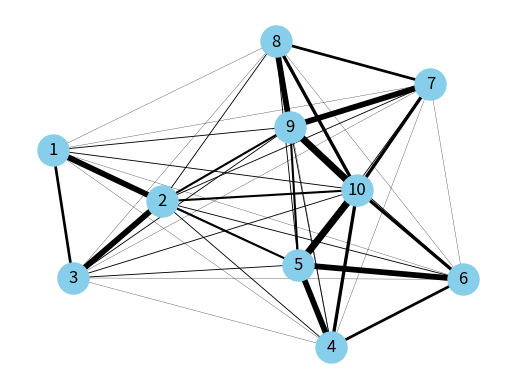

Here is the Python script that generated this plot:
import numpy as np
import networkx as nx
import matplotlib.pyplot as plt
W=np.array([[1,0,0],[2,0,0],[1,0,0],[0,1,0],[0,2,0],[0,1,0],[0,0,1],[0,0,1],[0,0,2],[0,1,1]])
S=np.array([[5,1,1],[1,5,1],[1,1,5]])
X=W@S@W.T
print(X)
G = nx.from_numpy_array(X)
mapping = {i: i+1 for i in G.nodes()}
G = nx.relabel_nodes(G, mapping)
G.remove_edges_from(nx.selfloop_edges(G))
pos = nx.spring_layout(G,seed=12)
# Extraire les poids pour les utiliser comme largeur des arêtes
weights = [G[u][v]['weight'] for u, v in G.edges()]
# Mettre à l'échelle les poids pour largeur des arêtes (par exemple entre 0.5 et 5)
min_width = 0.2
max_width = 5
min_weight = min(weights)
max_weight = max(weights)

# Fonction de mise à l'échelle linéaire
scaled_weights = [
    min_width + (w - min_weight) / (max_weight - min_weight) * (max_width - min_width)
    if max_weight != min_weight else 1
    for w in weights
]
# Tracer les noeuds
nx.draw_networkx_nodes(G, pos, node_color='skyblue', node_size=500)

# Tracer les arêtes
# Tracer les arêtes avec largeur proportionnelle au poids
nx.draw_networkx_edges(G, pos, width=scaled_weights)

# Ajouter les labels des noeuds
nx.draw_networkx_labels(G, pos, font_size=12, font_color='black')



# Afficher
plt.axis('off')  # enlève les axes
plt.savefig("graph.png", dpi=300, bbox_inches='tight')
plt.show()
